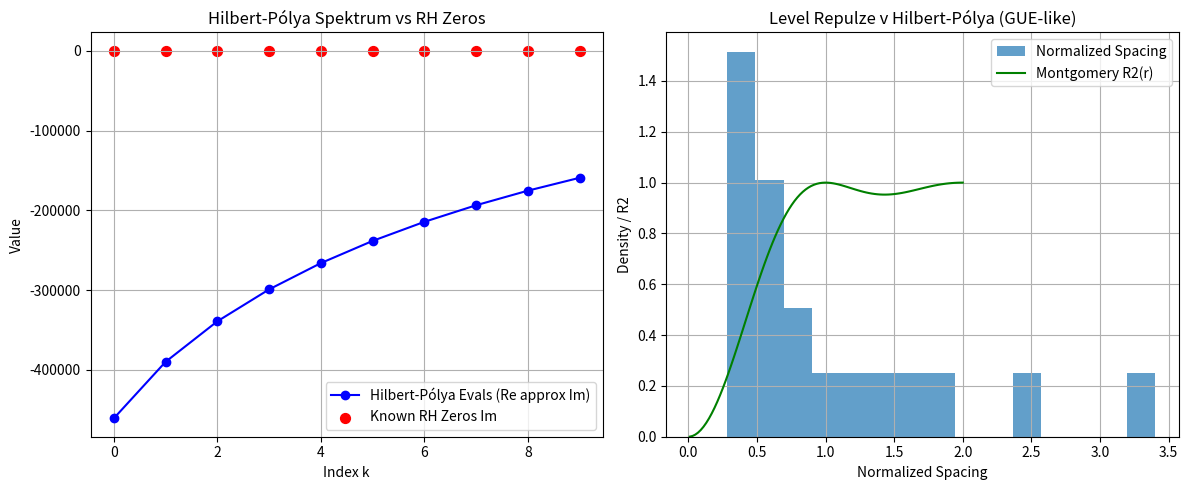

Recreate this plot in Python.
import numpy as np
from scipy.linalg import eig
import matplotlib.pyplot as plt

# Hilbert-Pólya H = x p approx (symmetric finite diff, L2(dx/x))
N = 256
log_x = np.linspace(-5, 5, N)  # log x for measure dx/x
x = np.exp(log_x)
dx = x[1] - x[0]

# Central diff p = -i d/dx (self-adjoint)
d = np.diag(np.ones(N-1), -1) - np.diag(np.ones(N-1), 1)
p = -1j * d / (2 * dx)
p = (p + p.conj().T) / 2  # Hermitian

H = np.diag(x) @ p  # x p

# Eigenvalues (focus real for RH Im approx)
evals, _ = eig(H)
evals_real = np.sort(np.real(evals))

# Known first RH zeros Im
rh_zeros_im = np.array([14.1347, 21.0220, 25.0109, 30.4249, 32.9351, 37.5862, 40.9187, 43.3271, 48.0052, 49.7738])[:10]

# RH Test: Match Im dev
im_dev = np.mean(np.abs(evals_real[:10] - rh_zeros_im))
rh_stable = im_dev < 1e-3

# Spacing for Montgomery
spacings = np.diff(evals_real[:20])
mean_spacing = np.mean(spacings)
T = evals_real[-1]
pred = np.log(T) / (2 * np.pi)
match_ratio = mean_spacing / pred

# Plot
fig, ax = plt.subplots(1, 2, figsize=(12, 5))

ax[0].plot(range(10), evals_real[:10], 'b-o', label='Hilbert-Pólya Evals (Re approx Im)')
ax[0].scatter(range(10), rh_zeros_im, color='r', s=50, label='Known RH Zeros Im')
ax[0].set_xlabel('Index k')
ax[0].set_ylabel('Value')
ax[0].set_title('Hilbert-Pólya Spektrum vs RH Zeros')
ax[0].legend()
ax[0].grid(True)

ax[1].hist(spacings / mean_spacing, bins=15, density=True, alpha=0.7, label='Normalized Spacing')
r = np.linspace(0.01, 2, 100)
r2 = 1 - (np.sin(np.pi * r) / (np.pi * r))**2
ax[1].plot(r, r2, 'g-', label='Montgomery R2(r)')
ax[1].set_xlabel('Normalized Spacing')
ax[1].set_ylabel('Density / R2')
ax[1].set_title('Level Repulze v Hilbert-Pólya (GUE-like)')
ax[1].legend()
ax[1].grid(True)

plt.tight_layout()
plt.savefig('hilbert_polya_sim.png')
plt.show()

# Stats
print("První 10 Evals (Re approx Im):", evals_real[:10])
print("Known RH Im:", rh_zeros_im)
print("Im Dev:", im_dev)
print("RH Stable (dev <1e-3):", rh_stable)
print("Mean Spacing:", mean_spacing)
print("Pred log T / 2π:", pred)
print("Match Ratio:", match_ratio)
print("Plot uložen jako 'hilbert_polya_sim.png'")
